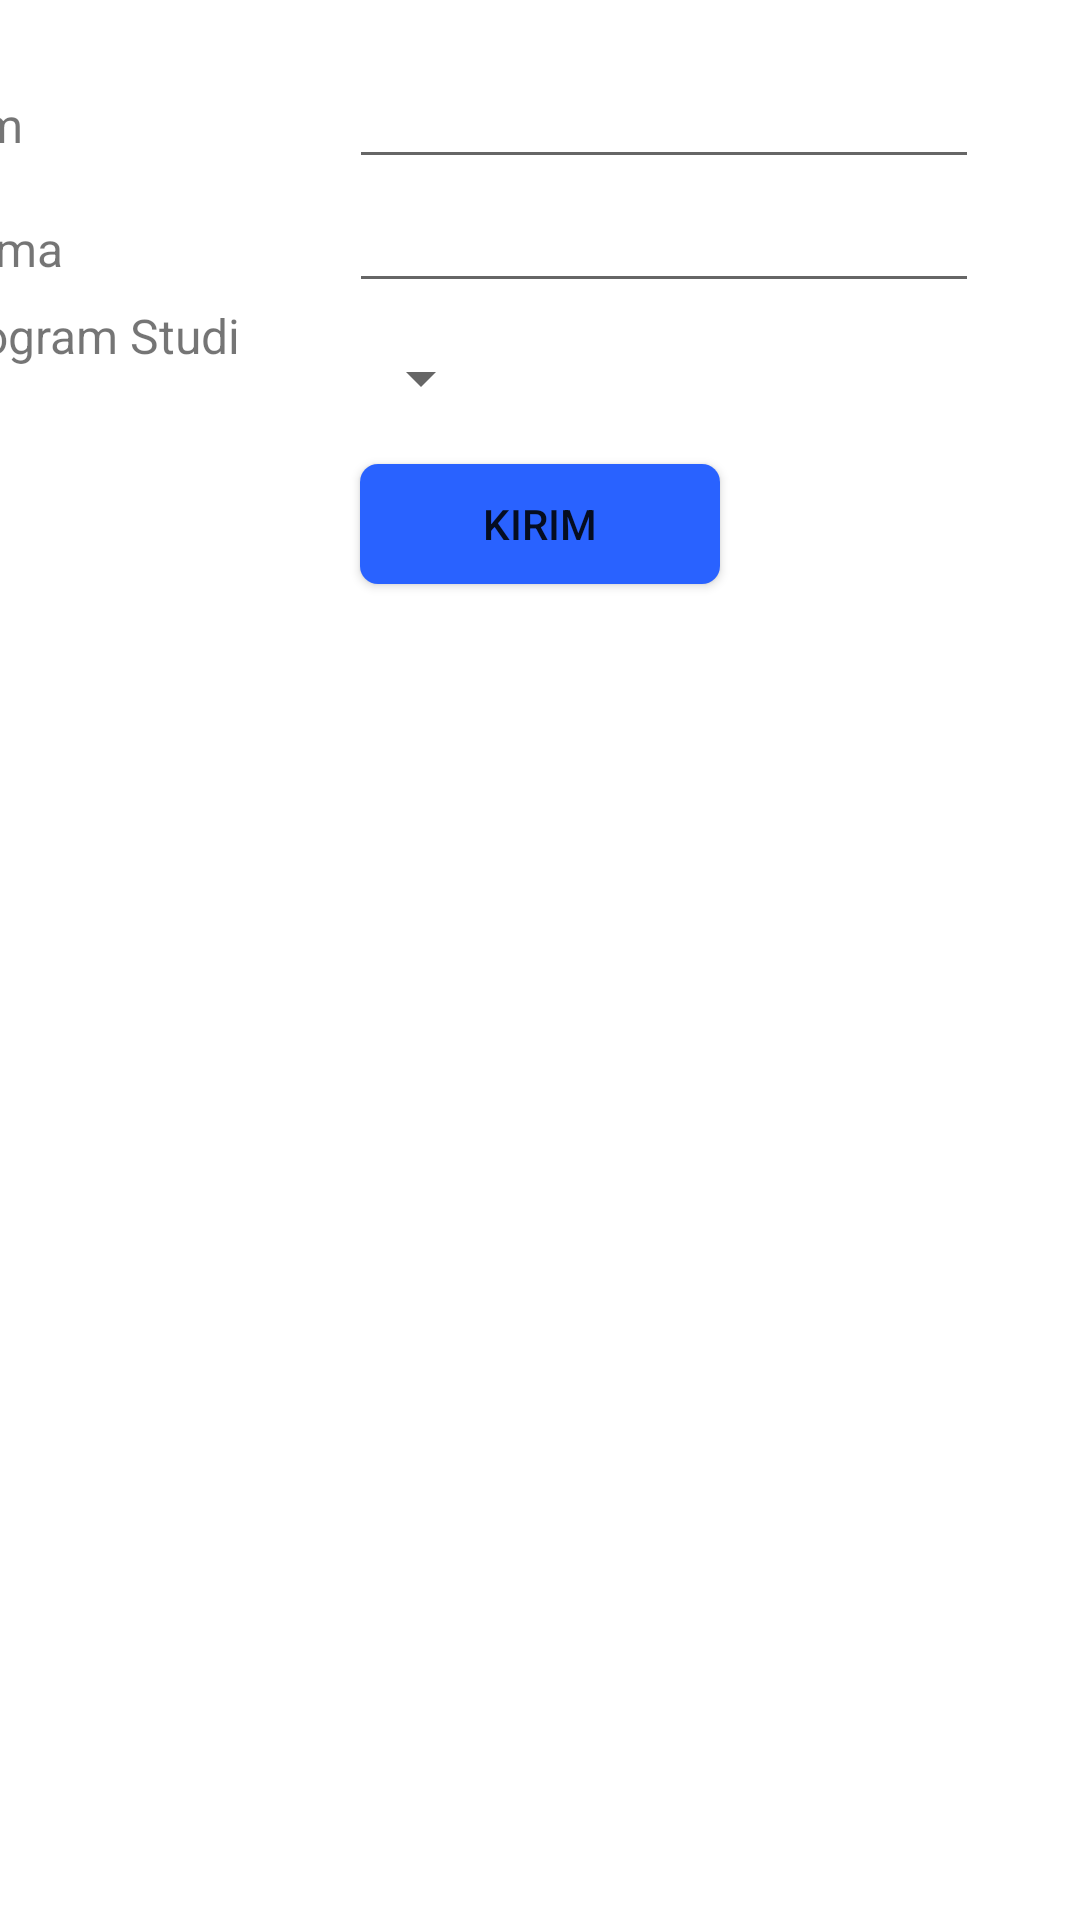

Write the Android layout XML for this screen, with the resource values it uses.
<!-- AndroidManifest.xml: application theme Theme.KIrimDataKeFragment_Rizki015 -->
<!-- res/layout/activity_main.xml -->
<?xml version="1.0" encoding="utf-8"?>
<androidx.constraintlayout.widget.ConstraintLayout xmlns:android="http://schemas.android.com/apk/res/android"
    xmlns:app="http://schemas.android.com/apk/res-auto"
    xmlns:tools="http://schemas.android.com/tools"
    android:layout_width="match_parent"
    android:layout_height="match_parent"
    tools:context=".MainActivity">

    <TableLayout
        android:layout_width="404dp"
        android:layout_height="146dp"
        app:layout_constraintBottom_toBottomOf="parent"
        app:layout_constraintEnd_toEndOf="parent"
        app:layout_constraintStart_toStartOf="parent"
        app:layout_constraintTop_toTopOf="parent"
        app:layout_constraintVertical_bias="0.037">

        <TableRow
            android:layout_width="match_parent"
            android:layout_height="158dp">

            <TextView
                android:layout_width="wrap_content"
                android:layout_height="wrap_content"
                android:textSize="16dp"
                android:text="Nim" />

            <EditText
                android:id="@+id/etNim"
                android:layout_width="wrap_content"
                android:layout_height="wrap_content"
                android:ems="10"
                android:inputType="number" />
        </TableRow>

        <TableRow
            android:layout_width="match_parent"
            android:layout_height="match_parent">

            <TextView
                android:layout_width="wrap_content"
                android:layout_height="wrap_content"
                android:textSize="16dp"
                android:text="Nama" />

            <EditText
                android:id="@+id/etNama"
                android:layout_width="167dp"
                android:layout_height="wrap_content"
                android:ems="10"
                android:inputType="textPersonName" />
        </TableRow>

        <TableRow
            android:layout_width="match_parent"
            android:layout_height="match_parent">

            <TextView
                android:layout_width="138dp"
                android:layout_height="52dp"
                android:textSize="16dp"
                android:text="Program Studi" />

            <Spinner
                android:id="@+id/spnProdi"
                android:layout_width="87dp"
                android:layout_height="50dp"
                android:layout_gravity="left"
                tools:ignore="SpeakableTextPresentCheck,TouchTargetSizeCheck" />
        </TableRow>

    </TableLayout>

    <Button
        android:id="@+id/btnKirim"
        android:layout_width="120dp"
        android:layout_height="40dp"
        android:background="@drawable/btnfragment"
        android:text="Kirim"
        app:layout_constraintBottom_toBottomOf="parent"
        app:layout_constraintEnd_toEndOf="parent"
        app:layout_constraintStart_toStartOf="parent"
        app:layout_constraintTop_toTopOf="parent"
        app:layout_constraintVertical_bias="0.258" />

    <androidx.fragment.app.FragmentContainerView
        android:id="@+id/fragData"
        android:layout_width="match_parent"
        android:layout_height="match_parent"
        app:layout_constraintBottom_toBottomOf="parent"
        app:layout_constraintEnd_toEndOf="parent"
        app:layout_constraintStart_toStartOf="parent"
        app:layout_constraintTop_toTopOf="parent" />


</androidx.constraintlayout.widget.ConstraintLayout>
<!-- resources referenced by this layout -->
<resources>
  <!-- drawable btnfragment (drawable) -->
  <?xml version="1.0" encoding="utf-8"?>
  <shape xmlns:android="http://schemas.android.com/apk/res/android" android:shape="rectangle">
   <solid android:color="@color/Blue"> </solid>
   <corners android:radius="6dp"> </corners>
  </shape>
  <style name="Theme.KIrimDataKeFragment_Rizki015" parent="Theme.MaterialComponents.DayNight.DarkActionBar">
          
          <item name="colorPrimary">@color/purple_500</item>
          <item name="colorPrimaryVariant">@color/purple_700</item>
          <item name="colorOnPrimary">@color/white</item>
          
          <item name="colorSecondary">@color/teal_200</item>
          <item name="colorSecondaryVariant">@color/teal_700</item>
          <item name="colorOnSecondary">@color/black</item>
          
          <item name="android:statusBarColor" tools:targetApi="l">?attr/colorPrimaryVariant</item>
          
      </style>
  <color name="Blue">#FF2962FF</color>
  <color name="purple_500">#FF6200EE</color>
  <color name="purple_700">#FF3700B3</color>
  <color name="white">#FFFFFFFF</color>
  <color name="teal_200">#FF03DAC5</color>
  <color name="teal_700">#FF018786</color>
  <color name="black">#FF000000</color>
</resources>
